Photos from the image-classification dataset "img" in the GitHub repository JoelsonSartoriJr/ReconhecimentoCurvas. Its 2 classes are: elipse, parabola.

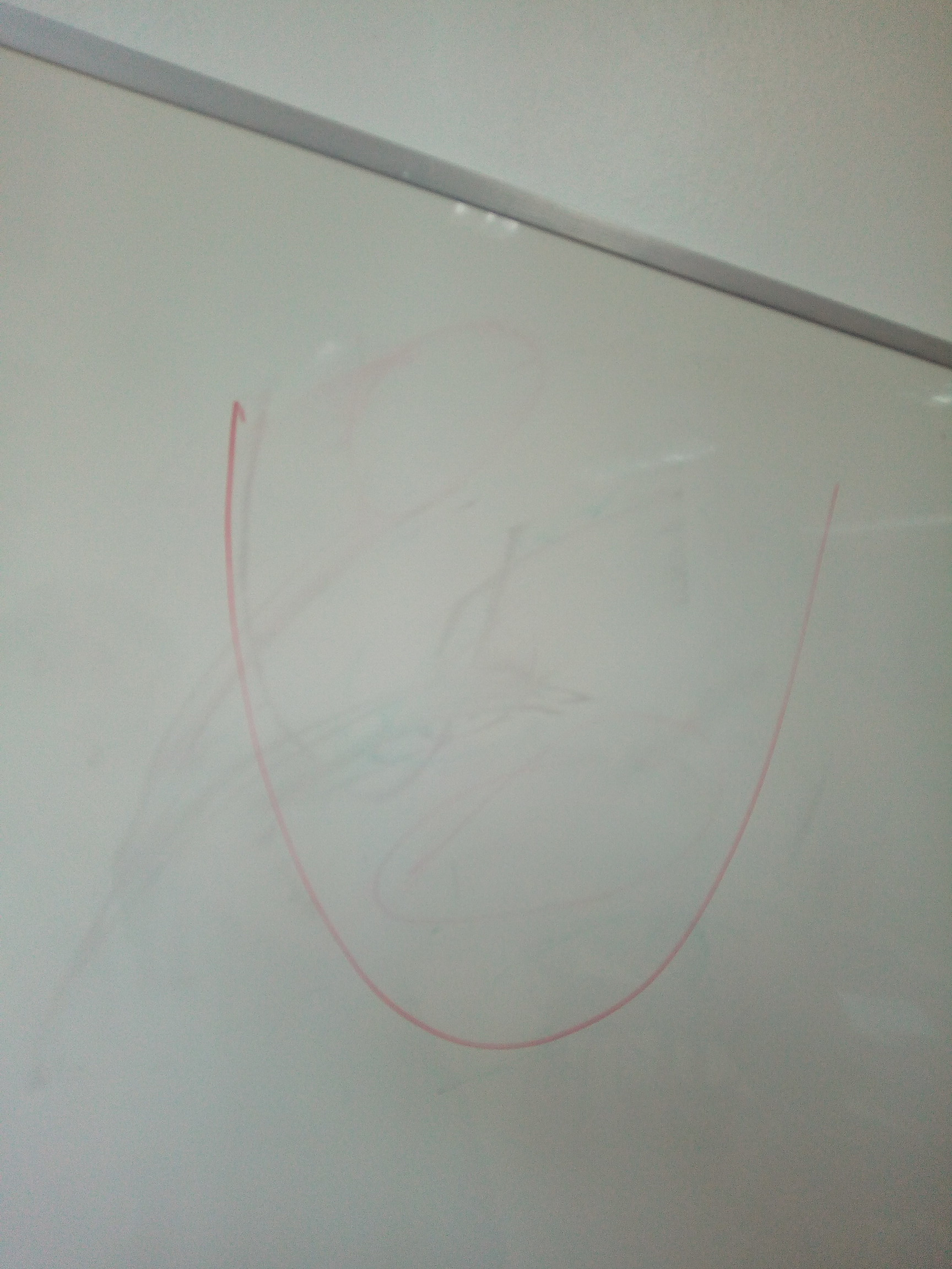
Label: parabola

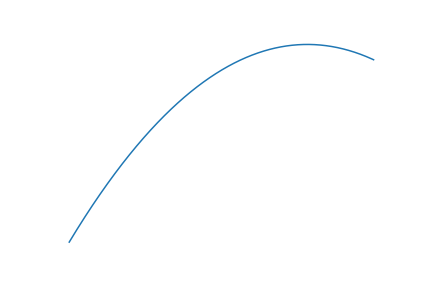
Label: parabola

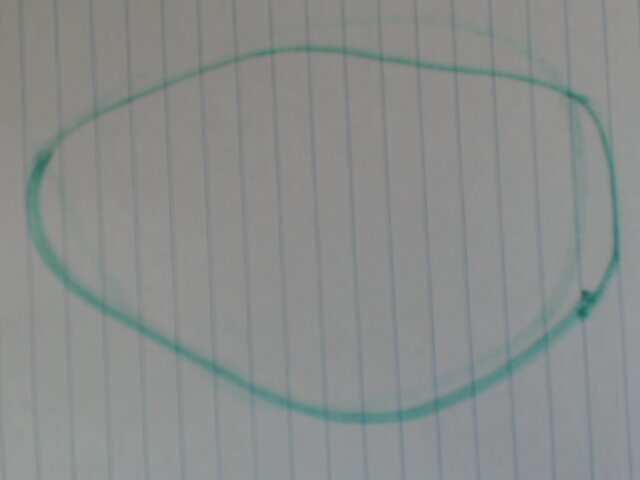
Label: elipse

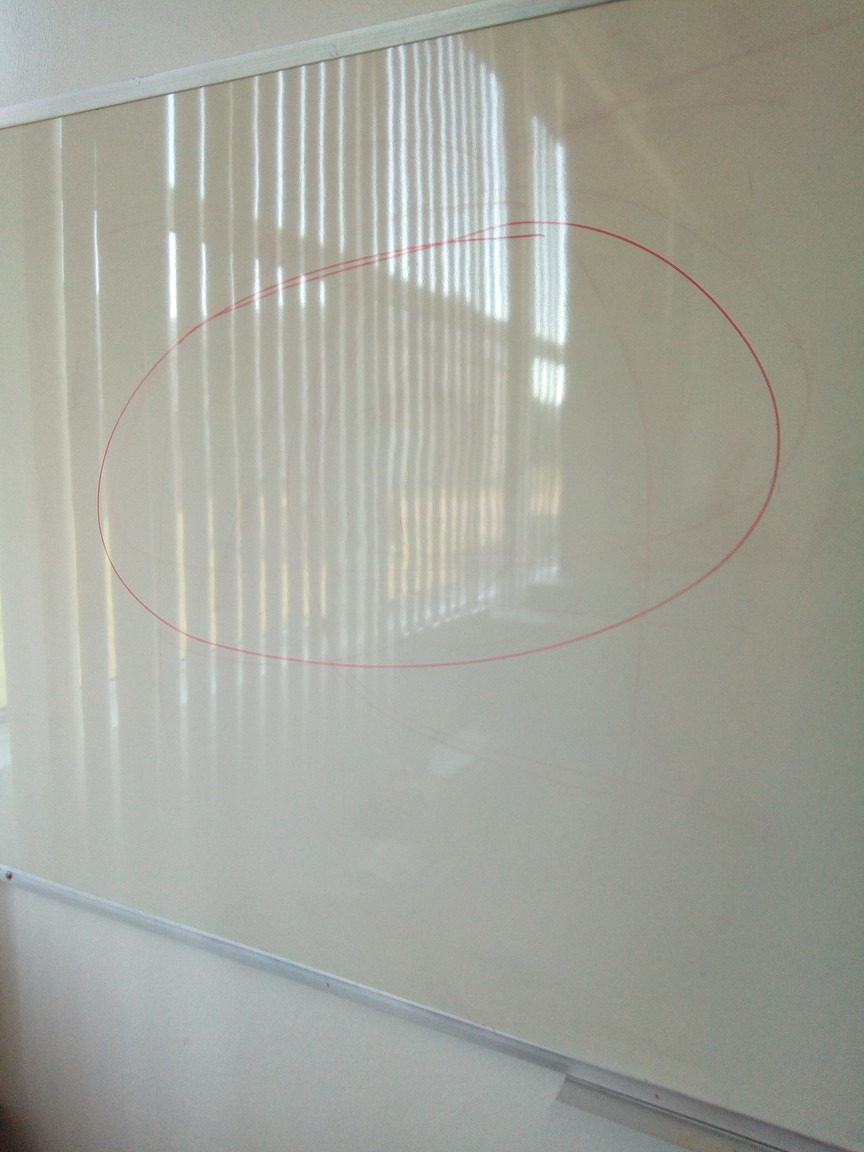
Label: elipse

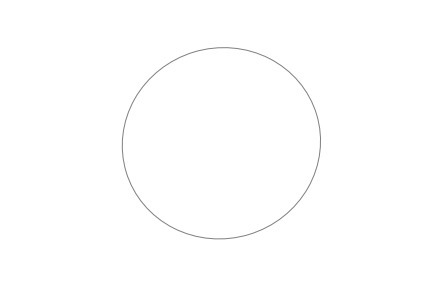
Label: elipse

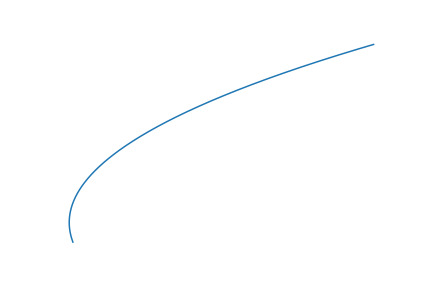
Label: parabola
